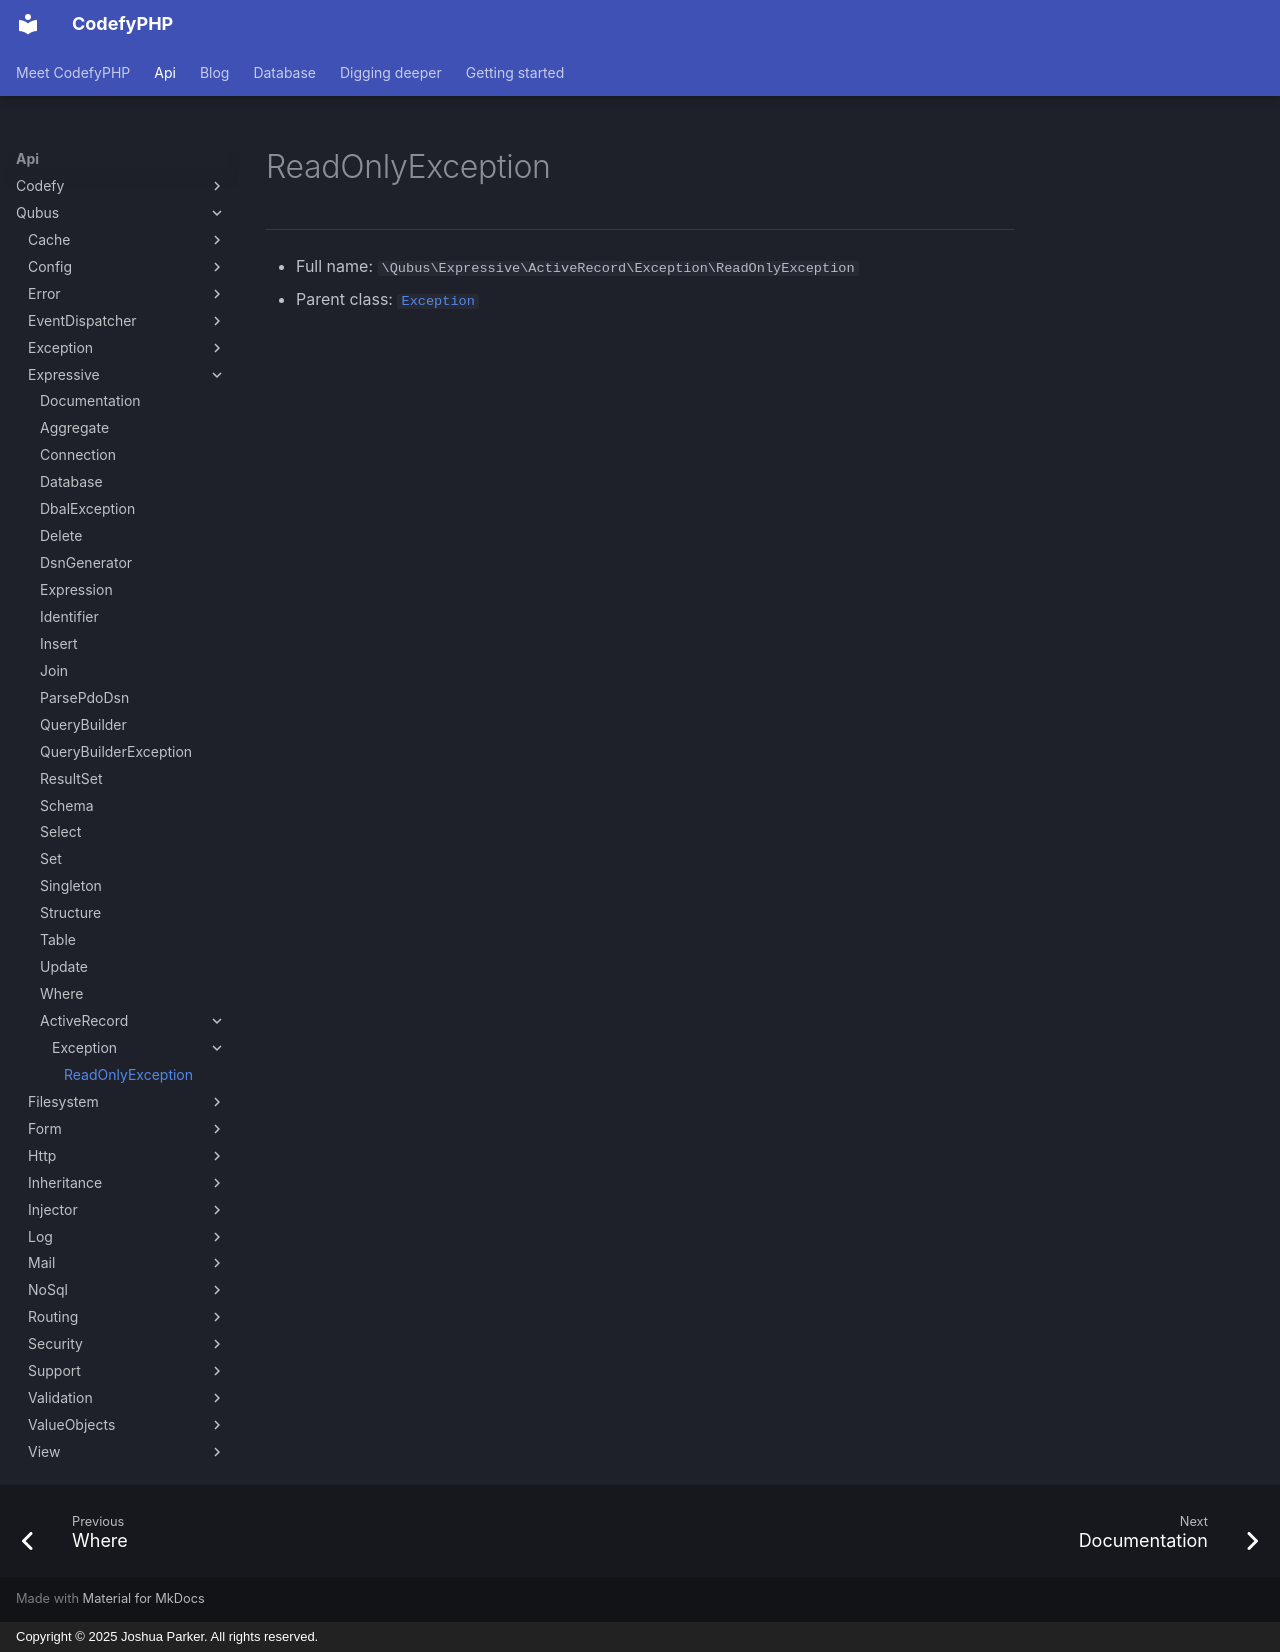

repository: codefyphp/docs · page: api/Qubus/Expressive/ActiveRecord/Exception/ReadOnlyException/index.html · generator: mkdocs · copyright: Copyright © 2025 Joshua Parker. All rights reserved.

# ReadOnlyException

***

* Full name: `\Qubus\Expressive\ActiveRecord\Exception\ReadOnlyException`
* Parent class: [`Exception`](../../../Exception/Exception.md)
